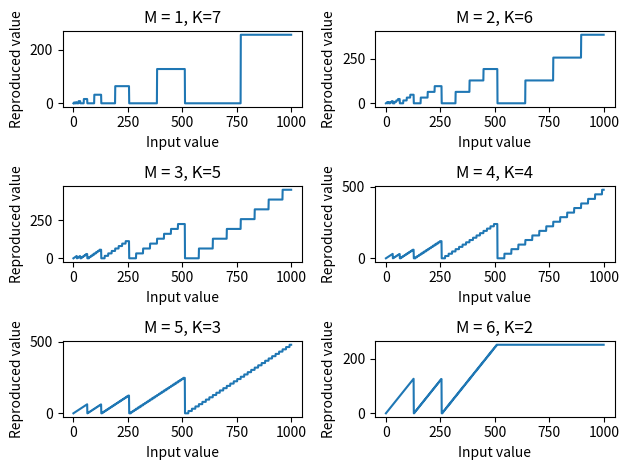

This chart was generated by the following Python code:
from matplotlib import pyplot as plt


def compression_decode(in_value, M):
    #k m should k+m<8  k<=6,m<=6
    temp = 1 << (M + 1)
    if in_value < temp:
        return in_value
    mask = (1 << M) - 1
    mantissa = in_value & mask
    exponent = in_value >> M
    return mantissa << (exponent - 1)


def compression_encode(in_val, M, K):
    if in_val < (1 << (M + 1)):
        return in_val
    exponent = 1
    while in_val > ((1 << (M + 1)) - 1):
        in_val >>= 1
        exponent += 1

    if exponent > int((1 << K) - 1):
        return 0xff

    mantissa = in_val & ((1 << M) - 1)
    out_val = mantissa + (exponent << M)
    return out_val


def plot(M, K):
    x = range(0, 1000)
    y = []
    for i in x:
        code = compression_encode(i, M, K)
        y.append(compression_decode(code, M))
    plt.subplot(3, 2, M)
    plt.plot(x, y)
    plt.title('M = {}, K={}'.format(M, K))
    plt.xlabel('Input value')
    plt.ylabel('Reproduced value')


if __name__ == '__main__':
    for M in range(1, 7):
        K = 8 - M
        plot(M, K)
    plt.tight_layout()
    #plt.show()
    plt.savefig('compression_test.pdf')
